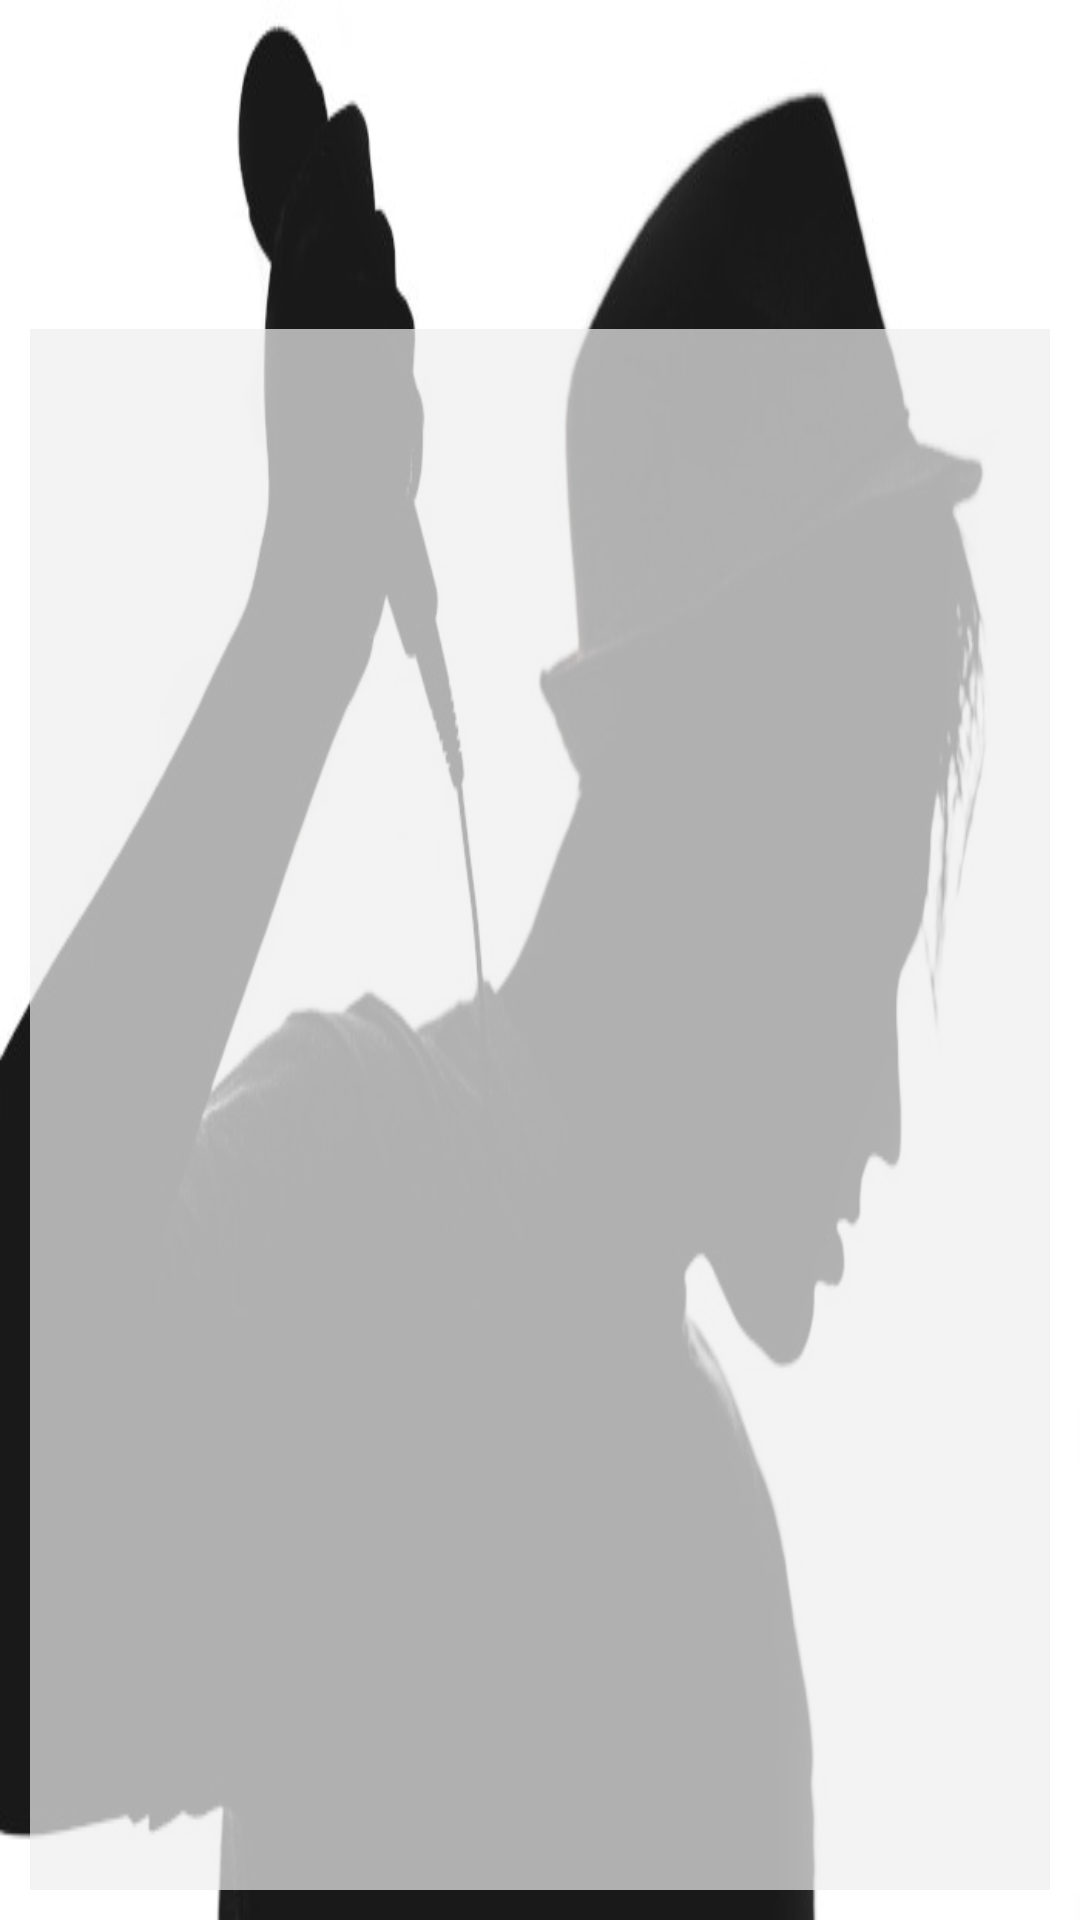

Write the Android layout XML for this screen, with the resource values it uses.
<!-- AndroidManifest.xml: application theme AppTheme -->
<!-- res/layout/activity_music_personal.xml -->
<?xml version="1.0" encoding="utf-8"?>
<android.support.constraint.ConstraintLayout xmlns:android="http://schemas.android.com/apk/res/android"
    xmlns:app="http://schemas.android.com/apk/res-auto"
    android:layout_width="match_parent"
    android:background="@drawable/alternative"
    android:layout_height="match_parent">

    <android.support.v7.widget.Toolbar
        android:id="@+id/tool_bar"
        android:layout_width="match_parent"
        android:layout_height="?attr/actionBarSize"
        app:layout_collapseMode="pin"
        app:layout_constraintLeft_toLeftOf="parent"
        app:layout_constraintRight_toRightOf="parent"
        app:layout_constraintTop_toTopOf="parent" />

    <TextView
        android:id="@+id/text_title"
        android:layout_width="wrap_content"
        android:layout_height="wrap_content"
        android:layout_marginTop="@dimen/dp_10"
        android:textSize="@dimen/sp_25"
        android:textColor="@color/color_accent"
        app:layout_constraintEnd_toEndOf="parent"
        app:layout_constraintStart_toStartOf="parent"
        app:layout_constraintTop_toBottomOf="@id/tool_bar" />

    <android.support.v7.widget.RecyclerView
        android:id="@+id/recycler_music"
        android:layout_width="match_parent"
        android:layout_height="0dp"
        android:layout_margin="@dimen/dp_10"
        android:background="@color/white_transparent"
        app:layout_constraintBottom_toBottomOf="parent"
        app:layout_constraintEnd_toEndOf="parent"
        app:layout_constraintStart_toStartOf="parent"
        app:layout_constraintTop_toBottomOf="@+id/text_title" />

    <include
        android:id="@+id/mini_player"
        layout="@layout/layout_music_toolbar"
        android:layout_width="match_parent"
        android:layout_height="wrap_content"
        android:visibility="gone"
        app:layout_constraintBottom_toBottomOf="parent"
        app:layout_constraintLeft_toLeftOf="parent"
        app:layout_constraintRight_toRightOf="parent" />
</android.support.constraint.ConstraintLayout>
<!-- res/layout/layout_music_toolbar.xml (included above) -->
<?xml version="1.0" encoding="utf-8"?>
<android.support.constraint.ConstraintLayout xmlns:android="http://schemas.android.com/apk/res/android"
    xmlns:app="http://schemas.android.com/apk/res-auto"
    android:layout_width="match_parent"
    android:layout_height="wrap_content"
    android:background="@color/color_white"
    android:clickable="true">

    <ImageView
        android:id="@+id/image_avatar"
        android:layout_width="@dimen/dp_50"
        android:layout_height="@dimen/dp_50"
        android:scaleType="fitXY"
        android:src="@drawable/country"
        app:layout_constraintBottom_toBottomOf="parent"
        app:layout_constraintLeft_toLeftOf="parent"
        app:layout_constraintTop_toTopOf="parent" />

    <TextView
        android:id="@+id/text_song_name"
        android:layout_width="0dp"
        android:layout_height="@dimen/dp_20"
        android:layout_marginLeft="@dimen/dp_10"
        android:layout_marginRight="@dimen/dp_10"
        android:ellipsize="marquee"
        android:marqueeRepeatLimit="marquee_forever"
        android:singleLine="true"
        android:text="@string/default_name"
        android:textSize="@dimen/sp_15"
        android:textStyle="bold"
        app:layout_constraintBottom_toTopOf="@id/text_singer_name"
        app:layout_constraintHorizontal_bias="0.01"
        app:layout_constraintLeft_toRightOf="@+id/image_avatar"
        app:layout_constraintRight_toLeftOf="@id/button_back"
        app:layout_constraintTop_toTopOf="@id/image_avatar"
        app:layout_constraintVertical_chainStyle="packed" />

    <TextView
        android:id="@+id/text_singer_name"
        android:layout_width="0dp"
        android:layout_height="@dimen/dp_15"
        android:text="@string/default_name"
        android:textSize="@dimen/sp_12"
        app:layout_constraintBottom_toBottomOf="@id/image_avatar"
        app:layout_constraintLeft_toLeftOf="@id/text_song_name"
        app:layout_constraintLeft_toRightOf="@+id/image_avatar"
        app:layout_constraintRight_toRightOf="@id/text_song_name"
        app:layout_constraintTop_toBottomOf="@+id/text_song_name" />

    <Button
        android:id="@+id/button_next"
        android:layout_width="@dimen/dp_30"
        android:layout_height="@dimen/dp_35"
        android:layout_marginRight="@dimen/dp_15"
        android:background="@drawable/ic_skip_next_black_24dp"
        app:layout_constraintBottom_toBottomOf="parent"
        app:layout_constraintRight_toRightOf="parent"
        app:layout_constraintTop_toTopOf="parent" />

    <Button
        android:id="@+id/button_play"
        android:layout_width="@dimen/dp_40"
        android:layout_height="@dimen/dp_40"
        android:layout_marginRight="@dimen/dp_15"
        android:background="@drawable/ic_pause"
        app:layout_constraintBottom_toBottomOf="parent"
        app:layout_constraintEnd_toStartOf="@+id/button_next"
        app:layout_constraintTop_toTopOf="parent" />

    <Button
        android:id="@+id/button_back"
        android:layout_width="@dimen/dp_30"
        android:layout_height="@dimen/dp_30"
        android:layout_marginRight="@dimen/dp_15"
        android:background="@drawable/ic_skip_previous_black_24dp"
        app:layout_constraintBottom_toBottomOf="parent"
        app:layout_constraintEnd_toStartOf="@+id/button_play"
        app:layout_constraintTop_toTopOf="parent" />
</android.support.constraint.ConstraintLayout>
<!-- resources referenced by this layout -->
<resources>
  <color name="color_accent">#D81B60</color>
  <color name="color_white">#FFF</color>
  <color name="white_transparent">#b5eeeeee</color>
  <dimen name="dp_10">10dp</dimen>
  <dimen name="dp_15">15dp</dimen>
  <dimen name="dp_20">20dp</dimen>
  <dimen name="dp_30">30dp</dimen>
  <dimen name="dp_35">35dp</dimen>
  <dimen name="dp_40">40dp</dimen>
  <dimen name="dp_50">50dp</dimen>
  <dimen name="sp_12">12sp</dimen>
  <dimen name="sp_15">15sp</dimen>
  <dimen name="sp_25">25sp</dimen>
  <!-- drawable alternative: jpg bitmap (drawable, 28003 bytes) -->
  <!-- drawable country: jpg bitmap (drawable, 34523 bytes) -->
  <string name="default_name">default</string>
  <style name="AppTheme" parent="Theme.AppCompat.Light.NoActionBar">
          
          <item name="colorPrimary">#0e000000</item>
          <item name="colorPrimaryDark">#0e000000</item>
          <item name="colorAccent">@color/color_accent</item>
      </style>
</resources>
